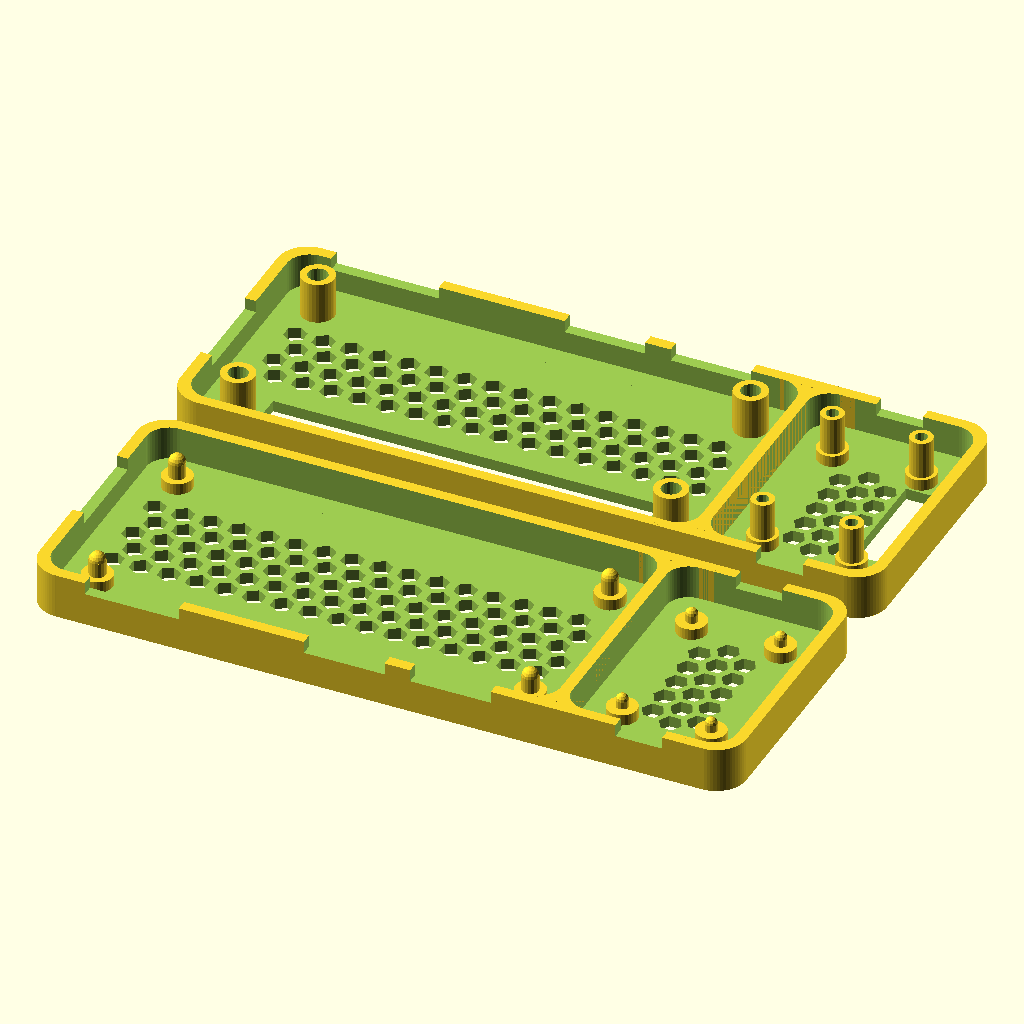
Cell 1 — every parameter at its default value.
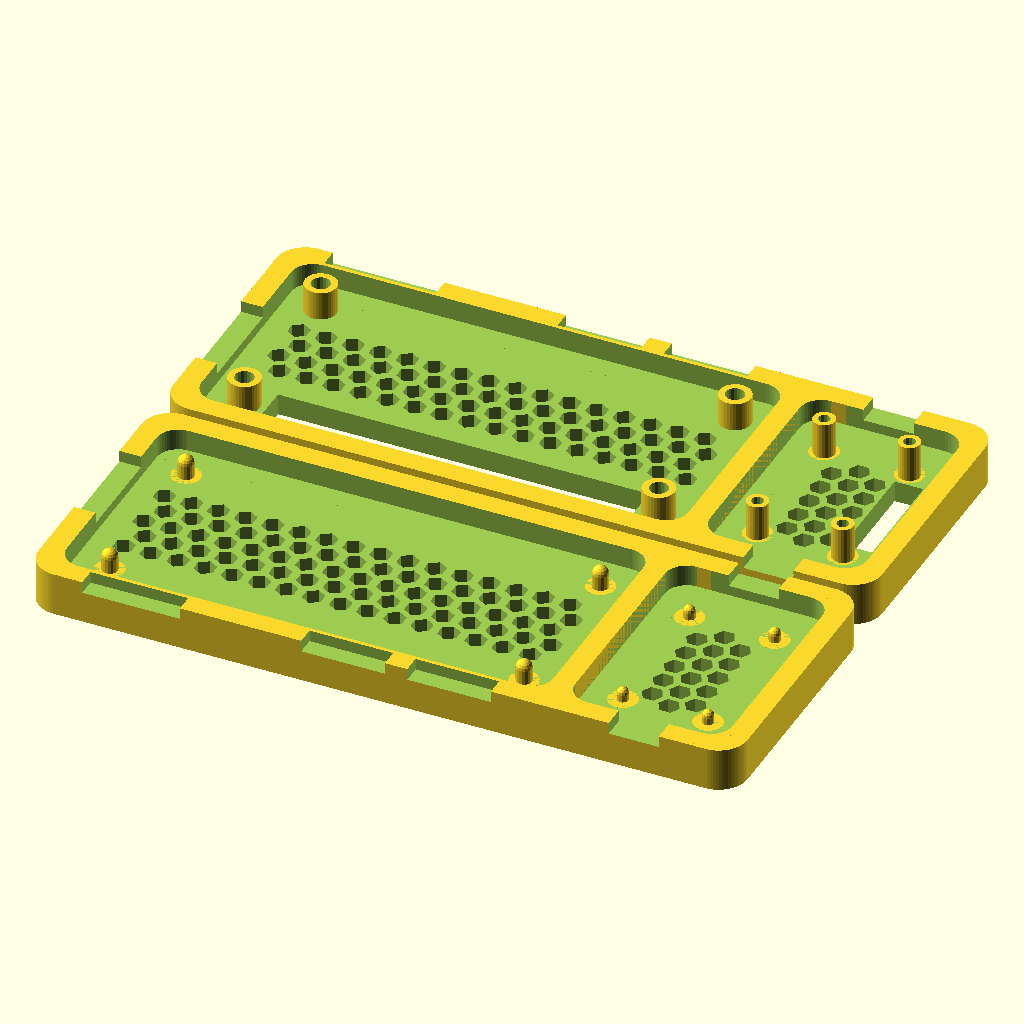
Cell 2 — WALL_WIDTH set to 3, the other parameters unchanged.
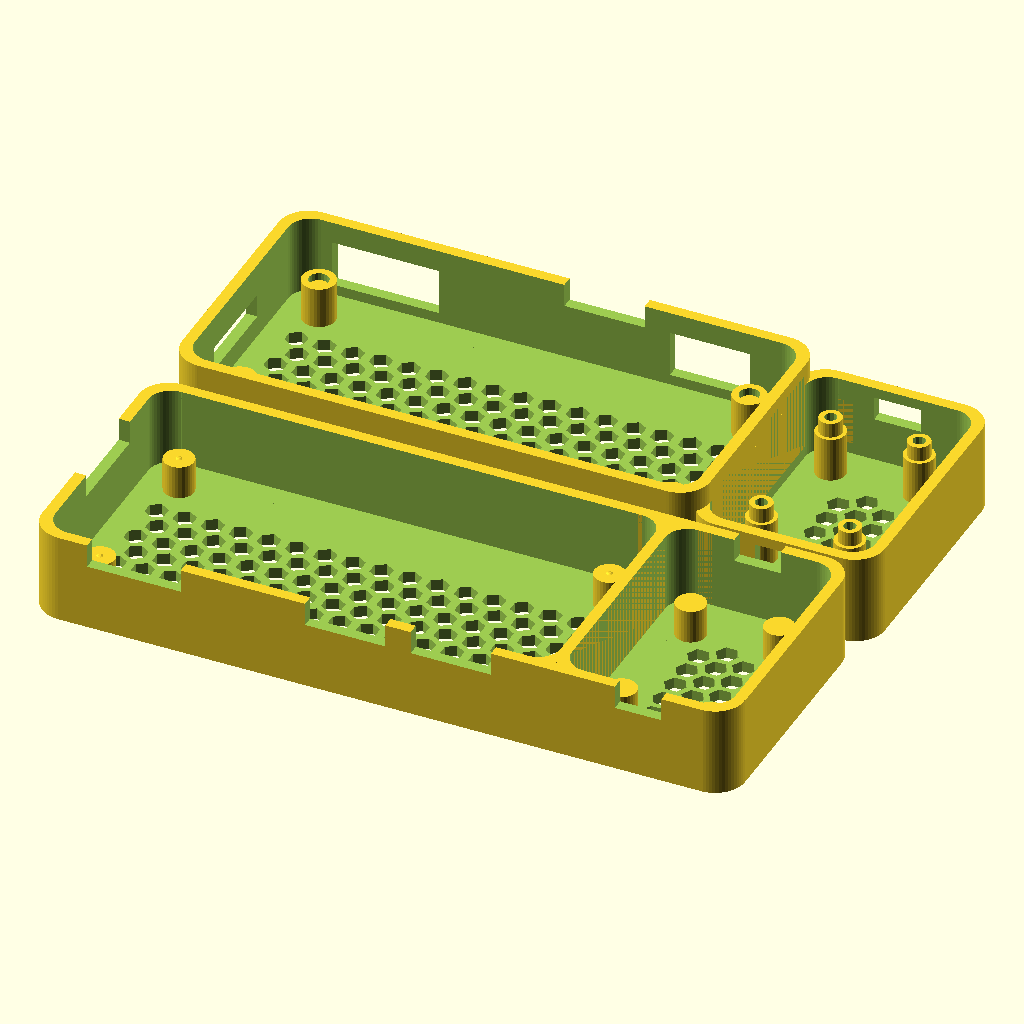
Cell 3 — BOTTOM_WALL_HEIGHT set to 12, the other parameters unchanged.
All cells are drawn from the same view direction (rotation 55°, 0°, 25°, orthographic, colour scheme Cornfield), but the view is re-fitted for each cell, so position and scale can differ between cells as well as the parameter.
The OpenSCAD source (ccs_dlenc_1.scad):
use <MCAD/boxes.scad>
use <MCAD/regular_shapes.scad>

$fa=1;
$fs=0.4;

// X-axis is long axis
// Y-axis is short axis 

// Raspberry Pi Measurements:
// Hole centers on the long axis: 57.4 mm
// Hole centers on the short axis: 22.65 mm
//
//

WALL_WIDTH = 1.5;
BOTTOM_WALL_HEIGHT = 6; 
TOP_WALL_HEIGHT = 6; 

STANDOFF_HEIGHT = 0.5*BOTTOM_WALL_HEIGHT;
STANDOFF_RADIUS = 2;

// For some reason, this overlap has to include the entire wall height, otherwise
// the holes don't show up. 
VHOLE_OVERLAP = 0.5 * BOTTOM_WALL_HEIGHT + 0.1;
VHOLE_RADIUS = 1.5;
VHOLE_HEIGHT = WALL_WIDTH+2*(VHOLE_OVERLAP);


PI_PEG_HEIGHT = 5;
PI_PEGHOLE_HEIGHT = 7;
PI_PEG_RADIUS = 1.1;
PI_PEGHOLE_INNER_RADIUS = 1.3;
PI_PEGHOLE_OUTER_RADIUS = 2.2;
PI_HOLE_CENTERS_LONG_AXIS = 57.4;
PI_HOLE_CENTERS_SHORT_AXIS = 22.65;
// These hole measurements are not accurate, but don't change the total distance, because
// it seems to work correct
PI_HOLE_RADIUS = 0.75; 
PI_HOLE_PERIMETER = 1.25;
PI_GAP_WIDTH = 3;
PI_INNER_LENGTH = PI_HOLE_CENTERS_LONG_AXIS + 2*PI_HOLE_RADIUS + 2*PI_HOLE_PERIMETER + 2*PI_GAP_WIDTH;
PI_OUTER_LENGTH = PI_INNER_LENGTH + 2*WALL_WIDTH;
PI_INNER_WIDTH = PI_HOLE_CENTERS_SHORT_AXIS + 2*PI_HOLE_RADIUS + 2*PI_HOLE_PERIMETER + 2*PI_GAP_WIDTH;
PI_OUTER_WIDTH = PI_INNER_WIDTH + 2*WALL_WIDTH;
PI_OUTER_CORNER_RADIUS = 4; 
PI_INNER_CORNER_RADIUS = 3; 

BME280_HOLE_CENTERS_LONG_AXIS = 19.80;
BME280_HOLE_CENTERS_SHORT_AXIS = 11.80;
// These hole measurements are not accurate, but don't change the total distance, because
// it seems to work 
BME280_HOLE_RADIUS = 0.75; 
BME280_HOLE_PERIMETER = 1.25;

BME280_PEG_HEIGHT = 4;
BME280_PEGHOLE_HEIGHT = 8;
BME280_PEG_RADIUS = 0.80;
BME280_PEGHOLE_INNER_RADIUS = 0.82;
BME280_PEGHOLE_OUTER_RADIUS = 1.5;
BME280_GAP_WIDTH_LONG_AXIS = 0.5 * (PI_INNER_WIDTH - (BME280_HOLE_CENTERS_LONG_AXIS + 2*BME280_HOLE_RADIUS + 2*BME280_HOLE_PERIMETER)); 
BME280_GAP_WIDTH_SHORT_AXIS = 3; 
BME280_INNER_LENGTH = BME280_HOLE_CENTERS_LONG_AXIS + 2*BME280_HOLE_RADIUS + 2*BME280_HOLE_PERIMETER + 2*BME280_GAP_WIDTH_LONG_AXIS;
BME280_OUTER_LENGTH = BME280_INNER_LENGTH + 2*WALL_WIDTH;
BME280_INNER_WIDTH = BME280_HOLE_CENTERS_SHORT_AXIS + 2*BME280_HOLE_RADIUS + 2*BME280_HOLE_PERIMETER + 2*BME280_GAP_WIDTH_SHORT_AXIS;
BME280_OUTER_WIDTH = BME280_INNER_WIDTH + 2*WALL_WIDTH;

BME280_OUTER_CORNER_RADIUS = 4; 
BME280_INNER_CORNER_RADIUS = 3; 


module my_hexagon(radius)
{ 
  regular_polygon(6,radius);
}
  
module hexagonal_prism(height,radius)
{ 
  linear_extrude(height=height) my_hexagon(radius);
}


module peg(height,radius) {
    union() {
        translate([0,0,0.5*height]) {
            cylinder(h=height,r=radius,center=true);
        }
        translate([0,0,height]) {
            sphere(radius);
        }
    }
}

module peghole(height,outer_radius,inner_radius) {
    difference() {
        translate([0,0,0.5*height]) {
            cylinder(h=height,r=outer_radius,center=true);
        }
        translate([0,0,0.5*height]) {
            cylinder(h=height+0.1,r=inner_radius,center=true);
        }
    }
}

module standoff_with_peg(base_height,base_radius,peg_height,peg_radius) {
    union() {
        translate([0,0,0.5*base_height]) {
            cylinder(h=base_height,r=base_radius,center=true);
        }
        peg(peg_height,peg_radius);
    }
}

module standoff_with_peghole(base_height,base_radius,peg_height,peg_outer_radius,peg_inner_radius) {
    union() {
        translate([0,0,0.5*base_height]) {
            cylinder(h=base_height,r=base_radius,center=true);
        }
        peghole(peg_height,peg_outer_radius,peg_inner_radius);
    }
}

module pi_bottom_box() {
    difference() {
     
        // outer_box
        roundedBox(size=[PI_OUTER_LENGTH,PI_OUTER_WIDTH,BOTTOM_WALL_HEIGHT],radius=PI_OUTER_CORNER_RADIUS,sidesonly=true);

        // cut out
        translate([0,0,WALL_WIDTH]) {
            roundedBox(size=[PI_INNER_LENGTH,PI_INNER_WIDTH,BOTTOM_WALL_HEIGHT],radius=PI_INNER_CORNER_RADIUS,sidesonly=true);
        }  

        // Make some holes for ventilation
        //for (dy=[-(PI_INNER_WIDTH/2-3*VHOLE_RADIUS):2.5*VHOLE_RADIUS:PI_INNER_WIDTH/2-2*VHOLE_RADIUS]) {
        //    for (dx=[-(PI_INNER_LENGTH/2-3*VHOLE_RADIUS):2.5*VHOLE_RADIUS:PI_INNER_LENGTH/2-2*VHOLE_RADIUS]) {
        //        translate([dx,dy,-VHOLE_OVERLAP]) {
        //            rotate([0,0,30]) {
        //                hexagonal_prism(VHOLE_HEIGHT,VHOLE_RADIUS);
        //            }
        //        }
        //    }
        // }

        for (dx=[-(PI_INNER_LENGTH/2-3*VHOLE_RADIUS):2.5*VHOLE_RADIUS:PI_INNER_LENGTH/2-2*VHOLE_RADIUS]) {
            translate([dx,0,-VHOLE_OVERLAP]) {
                rotate([0,0,30]) {
                    hexagonal_prism(VHOLE_HEIGHT,VHOLE_RADIUS);
                }
            }
        }

        for (dx=[-(PI_INNER_LENGTH/2-4*VHOLE_RADIUS):2.5*VHOLE_RADIUS:PI_INNER_LENGTH/2-3*VHOLE_RADIUS]) {
            translate([dx,2*VHOLE_RADIUS,-VHOLE_OVERLAP]) {
                rotate([0,0,-30]) {
                    hexagonal_prism(VHOLE_HEIGHT,VHOLE_RADIUS);
                }
            }
        }

        for (dx=[-(PI_INNER_LENGTH/2-3*VHOLE_RADIUS):2.5*VHOLE_RADIUS:PI_INNER_LENGTH/2-2*VHOLE_RADIUS]) {
            translate([dx,4*VHOLE_RADIUS,-VHOLE_OVERLAP]) {
                rotate([0,0,30]) {
                    hexagonal_prism(VHOLE_HEIGHT,VHOLE_RADIUS);
                }
            }
        }
   
        for (dx=[-(PI_INNER_LENGTH/2-4*VHOLE_RADIUS):2.5*VHOLE_RADIUS:PI_INNER_LENGTH/2-3*VHOLE_RADIUS]) {
            translate([dx,-2*VHOLE_RADIUS,-VHOLE_OVERLAP]) {
                rotate([0,0,-30]) {
                    hexagonal_prism(VHOLE_HEIGHT,VHOLE_RADIUS);
                }
            }
        }

        for (dx=[-(PI_INNER_LENGTH/2-3*VHOLE_RADIUS):2.5*VHOLE_RADIUS:PI_INNER_LENGTH/2-2*VHOLE_RADIUS]) {
            translate([dx,-4*VHOLE_RADIUS,-VHOLE_OVERLAP]) {
                rotate([0,0,30]) {
                    hexagonal_prism(VHOLE_HEIGHT,VHOLE_RADIUS);
                }
            }
        }
   
    } // difference
}


module pi_bottom_box_with_pegs() {
    union() {


        translate([0,0,0.5*BOTTOM_WALL_HEIGHT]) {
            pi_bottom_box();
        }

        delta_x = 0.5 * PI_HOLE_CENTERS_LONG_AXIS;
        delta_y = 0.5 * PI_HOLE_CENTERS_SHORT_AXIS;

        translate([-delta_x,-delta_y,0]) {
            standoff_with_peg(STANDOFF_HEIGHT,STANDOFF_RADIUS,PI_PEG_HEIGHT,PI_PEG_RADIUS);
        } 
        translate([delta_x,-delta_y,0]) {
            standoff_with_peg(STANDOFF_HEIGHT,STANDOFF_RADIUS,PI_PEG_HEIGHT,PI_PEG_RADIUS);
        } 
        translate([-delta_x,delta_y,0]) {
            standoff_with_peg(STANDOFF_HEIGHT,STANDOFF_RADIUS,PI_PEG_HEIGHT,PI_PEG_RADIUS);
        } 
        translate([delta_x,delta_y,0]) {
            standoff_with_peg(STANDOFF_HEIGHT,STANDOFF_RADIUS,PI_PEG_HEIGHT,PI_PEG_RADIUS);
        } 
    }
}

module pi_bottom_box_with_pegs_and_cutouts() {
    difference() {
        pi_bottom_box_with_pegs();
      
        // SD card cutout 
        translate([-(0.5*PI_OUTER_LENGTH-0.5*WALL_WIDTH),0.05*PI_OUTER_WIDTH,BOTTOM_WALL_HEIGHT]) {
            rotate([0,0,90]) {
                cube([0.35*PI_OUTER_WIDTH,WALL_WIDTH+0.2,0.5*BOTTOM_WALL_HEIGHT+0.2],center=true);
            }
        }
         
        // Mini HDMI cutout 
        hdmi_shift = 0.20*PI_OUTER_LENGTH;
        translate([-(0.5*PI_OUTER_LENGTH-hdmi_shift),-0.5*(PI_OUTER_WIDTH-0.05*PI_OUTER_WIDTH)-0.1,BOTTOM_WALL_HEIGHT]) {
            cube([0.35*PI_OUTER_WIDTH,WALL_WIDTH+0.2,0.5*BOTTOM_WALL_HEIGHT+0.2],center=true);
        }

        // Micro USB 1 cutout 
        usb1_shift = 0.20*PI_OUTER_LENGTH;
        translate([0.5*PI_OUTER_LENGTH-usb1_shift,-0.5*(PI_OUTER_WIDTH-0.05*PI_OUTER_WIDTH)-0.1,BOTTOM_WALL_HEIGHT]) {
            cube([0.30*PI_OUTER_WIDTH,WALL_WIDTH+0.2,0.5*BOTTOM_WALL_HEIGHT+0.2],center=true);
        }

        // Micro USB 2 cutout 
        usb2_shift = 0.40*PI_OUTER_LENGTH;
        translate([0.5*PI_OUTER_LENGTH-usb2_shift,-0.5*(PI_OUTER_WIDTH-0.05*PI_OUTER_WIDTH)-0.1,BOTTOM_WALL_HEIGHT]) {
            cube([0.30*PI_OUTER_WIDTH,WALL_WIDTH+0.2,0.5*BOTTOM_WALL_HEIGHT+0.2],center=true);
        }
    }
}

module bme280_bottom_box() {

    difference() {
     
        // outer_box
        roundedBox(size=[BME280_OUTER_LENGTH,BME280_OUTER_WIDTH,BOTTOM_WALL_HEIGHT],radius=BME280_OUTER_CORNER_RADIUS,sidesonly=true);

        // cut out
        translate([0,0,WALL_WIDTH]) {
            roundedBox(size=[BME280_INNER_LENGTH,BME280_INNER_WIDTH,BOTTOM_WALL_HEIGHT],radius=BME280_INNER_CORNER_RADIUS,sidesonly=true);
        }  

        // Make some holes for ventilation

        for (dx=[-(BME280_INNER_LENGTH/2-5*VHOLE_RADIUS):2.2*VHOLE_RADIUS:BME280_INNER_LENGTH/2-5*VHOLE_RADIUS]) {
            translate([dx,0,-VHOLE_OVERLAP]) {
                rotate([0,0,30]) {
                    hexagonal_prism(VHOLE_HEIGHT,VHOLE_RADIUS);
                }
            }
        }

        for (dx=[-(BME280_INNER_LENGTH/2-6*VHOLE_RADIUS):2.2*VHOLE_RADIUS:BME280_INNER_LENGTH/2-6*VHOLE_RADIUS]) {
            translate([dx,2*VHOLE_RADIUS,-VHOLE_OVERLAP]) {
                rotate([0,0,-30]) {
                    hexagonal_prism(VHOLE_HEIGHT,VHOLE_RADIUS);
                }
            }
        }

        for (dx=[-(BME280_INNER_LENGTH/2-6*VHOLE_RADIUS):2.2*VHOLE_RADIUS:BME280_INNER_LENGTH/2-6*VHOLE_RADIUS]) {
            translate([dx,-2*VHOLE_RADIUS,-VHOLE_OVERLAP]) {
                rotate([0,0,-30]) {
                    hexagonal_prism(VHOLE_HEIGHT,VHOLE_RADIUS);
                }
            }
        }
    } // difference
}


module bme280_bottom_box_with_pegs() {
    union() {
        translate([0,0,0.5*BOTTOM_WALL_HEIGHT]) {
            bme280_bottom_box();
        }

        delta_x = 0.5 * BME280_HOLE_CENTERS_LONG_AXIS;
        delta_y = 0.5 * BME280_HOLE_CENTERS_SHORT_AXIS;

        translate([-delta_x,-delta_y,0]) {
            standoff_with_peg(STANDOFF_HEIGHT,STANDOFF_RADIUS,BME280_PEG_HEIGHT,BME280_PEG_RADIUS);
        }     
        translate([delta_x,-delta_y,0]) {
            standoff_with_peg(STANDOFF_HEIGHT,STANDOFF_RADIUS,BME280_PEG_HEIGHT,BME280_PEG_RADIUS);
        } 
        translate([-delta_x,delta_y,0]) {
            standoff_with_peg(STANDOFF_HEIGHT,STANDOFF_RADIUS,BME280_PEG_HEIGHT,BME280_PEG_RADIUS);
        } 
        translate([delta_x,delta_y,0]) {
            standoff_with_peg(STANDOFF_HEIGHT,STANDOFF_RADIUS,BME280_PEG_HEIGHT,BME280_PEG_RADIUS);
        } 
    }
}

module bme280_bottom_box_with_pegs_and_cutouts() {
    difference() {
        bme280_bottom_box_with_pegs();

        translate([0.5*BME280_OUTER_LENGTH-(0.5*WALL_WIDTH),0,BOTTOM_WALL_HEIGHT]) {
            rotate([0,0,90]) {
                cube([0.25*BME280_OUTER_WIDTH,WALL_WIDTH+0.2,0.5*BOTTOM_WALL_HEIGHT+0.2],center=true);
            }
        }

        translate([-0.5*BME280_OUTER_LENGTH+(0.5*WALL_WIDTH),0,BOTTOM_WALL_HEIGHT]) {
            rotate([0,0,90]) {
                cube([0.25*BME280_OUTER_WIDTH,WALL_WIDTH+0.2,0.5*BOTTOM_WALL_HEIGHT+0.2],center=true);
            }
        }
    }
}

module bottom_box() {
    union() {

        pi_bottom_box_with_pegs_and_cutouts();

        t = 0.5*PI_OUTER_LENGTH + 0.5*BME280_OUTER_WIDTH - WALL_WIDTH;
        translate([t,0,0]) {
            rotate([0,0,90]) {
                bme280_bottom_box_with_pegs_and_cutouts();
            }
        }

        // Close the gap in the wall between the two...
        translate([0.5*PI_OUTER_LENGTH,0.5*PI_OUTER_WIDTH-0.5*WALL_WIDTH,0.5*BOTTOM_WALL_HEIGHT]) {
            cube([10,WALL_WIDTH,BOTTOM_WALL_HEIGHT],center=true);
        }

        translate([0.5*PI_OUTER_LENGTH,-(0.5*PI_OUTER_WIDTH-0.5*WALL_WIDTH),0.5*BOTTOM_WALL_HEIGHT]) {
            cube([10,WALL_WIDTH,BOTTOM_WALL_HEIGHT],center=true);
        }
    }
}


module pi_top_box() {
    difference() {
     
        // outer_box
        roundedBox(size=[PI_OUTER_LENGTH,PI_OUTER_WIDTH,BOTTOM_WALL_HEIGHT],radius=PI_OUTER_CORNER_RADIUS,sidesonly=true);

        // cut out
        translate([0,0,WALL_WIDTH]) {
            roundedBox(size=[PI_INNER_LENGTH,PI_INNER_WIDTH,BOTTOM_WALL_HEIGHT],radius=PI_INNER_CORNER_RADIUS,sidesonly=true);
        }  

        for (dx=[-(PI_INNER_LENGTH/2-3*VHOLE_RADIUS):2.5*VHOLE_RADIUS:PI_INNER_LENGTH/2-2*VHOLE_RADIUS]) {
            translate([dx,0,-VHOLE_OVERLAP]) {
                rotate([0,0,30]) {
                    hexagonal_prism(VHOLE_HEIGHT,VHOLE_RADIUS);
                }
            }
        }

        for (dx=[-(PI_INNER_LENGTH/2-4*VHOLE_RADIUS):2.5*VHOLE_RADIUS:PI_INNER_LENGTH/2-3*VHOLE_RADIUS]) {
            translate([dx,2*VHOLE_RADIUS,-VHOLE_OVERLAP]) {
                rotate([0,0,-30]) {
                    hexagonal_prism(VHOLE_HEIGHT,VHOLE_RADIUS);
                }
            }
        }

        for (dx=[-(PI_INNER_LENGTH/2-3*VHOLE_RADIUS):2.5*VHOLE_RADIUS:PI_INNER_LENGTH/2-2*VHOLE_RADIUS]) {
            translate([dx,4*VHOLE_RADIUS,-VHOLE_OVERLAP]) {
                rotate([0,0,30]) {
                    hexagonal_prism(VHOLE_HEIGHT,VHOLE_RADIUS);
                }
            }
        }
   
        for (dx=[-(PI_INNER_LENGTH/2-4*VHOLE_RADIUS):2.5*VHOLE_RADIUS:PI_INNER_LENGTH/2-3*VHOLE_RADIUS]) {
            translate([dx,-2*VHOLE_RADIUS,-VHOLE_OVERLAP]) {
                rotate([0,0,-30]) {
                    hexagonal_prism(VHOLE_HEIGHT,VHOLE_RADIUS);
                }
            }
        }

        //for (dx=[-(PI_INNER_LENGTH/2-3*VHOLE_RADIUS):2.5*VHOLE_RADIUS:PI_INNER_LENGTH/2-2*VHOLE_RADIUS]) {
        //    translate([dx,-4*VHOLE_RADIUS,-VHOLE_OVERLAP]) {
        //        rotate([0,0,30]) {
        //            hexagonal_prism(VHOLE_HEIGHT,VHOLE_RADIUS);
        //        }
        //    }
        //}
   
    } // difference
}


module pi_top_box_with_pegholes() {
    union() {
        translate([0,0,0.5*BOTTOM_WALL_HEIGHT]) {
            pi_top_box();
        }

        delta_x = 0.5 * PI_HOLE_CENTERS_LONG_AXIS;
        delta_y = 0.5 * PI_HOLE_CENTERS_SHORT_AXIS;

        translate([-delta_x,-delta_y,0]) {
            standoff_with_peghole(STANDOFF_HEIGHT,STANDOFF_RADIUS,PI_PEGHOLE_HEIGHT,PI_PEGHOLE_OUTER_RADIUS,PI_PEGHOLE_INNER_RADIUS);
        } 
        translate([delta_x,-delta_y,0]) {
            standoff_with_peghole(STANDOFF_HEIGHT,STANDOFF_RADIUS,PI_PEGHOLE_HEIGHT,PI_PEGHOLE_OUTER_RADIUS,PI_PEGHOLE_INNER_RADIUS);
        } 
        translate([-delta_x,delta_y,0]) {
            standoff_with_peghole(STANDOFF_HEIGHT,STANDOFF_RADIUS,PI_PEGHOLE_HEIGHT,PI_PEGHOLE_OUTER_RADIUS,PI_PEGHOLE_INNER_RADIUS);
        } 
        translate([delta_x,delta_y,0]) {
            standoff_with_peghole(STANDOFF_HEIGHT,STANDOFF_RADIUS,PI_PEGHOLE_HEIGHT,PI_PEGHOLE_OUTER_RADIUS,PI_PEGHOLE_INNER_RADIUS);
        } 
    }
}

module pi_top_box_with_pegholes_and_cutouts() {
    difference() {
        pi_top_box_with_pegholes();
      
        // SD card cutout 
        translate([-(0.5*PI_OUTER_LENGTH-0.5*WALL_WIDTH),-0.05*PI_OUTER_WIDTH,TOP_WALL_HEIGHT]) {
            rotate([0,0,90]) {
                cube([0.35*PI_OUTER_WIDTH,WALL_WIDTH+0.2,0.5*TOP_WALL_HEIGHT+0.2],center=true);
            }
        }
         
        // Mini HDMI cutout 
        hdmi_shift = 0.20*PI_OUTER_LENGTH;
        translate([-(0.5*PI_OUTER_LENGTH-hdmi_shift+1),0.5*(PI_OUTER_WIDTH-0.05*PI_OUTER_WIDTH)+0.1,TOP_WALL_HEIGHT]) {
            cube([0.40*PI_OUTER_WIDTH,WALL_WIDTH+0.2,0.5*BOTTOM_WALL_HEIGHT+0.2],center=true);
        }

        // Micro USB 1 cutout 
        usb1_shift = 0.20*PI_OUTER_LENGTH;
        translate([0.5*PI_OUTER_LENGTH-usb1_shift,0.5*(PI_OUTER_WIDTH-0.05*PI_OUTER_WIDTH)+0.1,TOP_WALL_HEIGHT]) {
            cube([0.30*PI_OUTER_WIDTH,WALL_WIDTH+0.2,0.5*BOTTOM_WALL_HEIGHT+0.2],center=true);
        }

        // Micro USB 2 cutout 
        usb2_shift = 0.40*PI_OUTER_LENGTH;
        translate([0.5*PI_OUTER_LENGTH-usb2_shift,0.5*(PI_OUTER_WIDTH-0.05*PI_OUTER_WIDTH)+0.1,BOTTOM_WALL_HEIGHT]) {
            cube([0.30*PI_OUTER_WIDTH,WALL_WIDTH+0.2,0.5*BOTTOM_WALL_HEIGHT+0.2],center=true);
        }
    }
}

module pi_top_box_with_header_cutout() {

    difference() {
        pi_top_box_with_pegholes_and_cutouts();

        translate([0,-0.5*PI_HOLE_CENTERS_SHORT_AXIS,BOTTOM_WALL_HEIGHT-(0.5*BOTTOM_WALL_HEIGHT)]) {
            cube([PI_HOLE_CENTERS_LONG_AXIS-6,7,BOTTOM_WALL_HEIGHT+0.2],center=true); 
        }
    }
}

module pi_top_box_complete() {
    difference() {
        pi_top_box_with_header_cutout();
        // pi_top_box_with_pegholes_and_cutouts(); 

        translate([-0.5*(PI_HOLE_CENTERS_LONG_AXIS-7),-0.5*(PI_HOLE_CENTERS_SHORT_AXIS-6),0.5]) {
            rotate([0,180,90]) {
                linear_extrude(1) {
                    text("1",2);
                }
            }
        }
    }
}

module bme280_top_box() {

    difference() {
     
        // outer_box
        roundedBox(size=[BME280_OUTER_LENGTH,BME280_OUTER_WIDTH,TOP_WALL_HEIGHT],radius=BME280_OUTER_CORNER_RADIUS,sidesonly=true);

        // cut out
        translate([0,0,WALL_WIDTH]) {
            roundedBox(size=[BME280_INNER_LENGTH,BME280_INNER_WIDTH,TOP_WALL_HEIGHT],radius=BME280_INNER_CORNER_RADIUS,sidesonly=true);
        }  

        // Make some holes for ventilation

        for (dx=[-(BME280_INNER_LENGTH/2-5*VHOLE_RADIUS):2.5*VHOLE_RADIUS:BME280_INNER_LENGTH/2-5*VHOLE_RADIUS]) {
            translate([dx,0,-VHOLE_OVERLAP]) {
                rotate([0,0,30]) {
                    hexagonal_prism(VHOLE_HEIGHT,VHOLE_RADIUS);
                }
            }
        }

        for (dx=[-(BME280_INNER_LENGTH/2-6*VHOLE_RADIUS):2.5*VHOLE_RADIUS:BME280_INNER_LENGTH/2-6*VHOLE_RADIUS]) {
            translate([dx,2*VHOLE_RADIUS,-VHOLE_OVERLAP]) {
                rotate([0,0,-30]) {
                    hexagonal_prism(VHOLE_HEIGHT,VHOLE_RADIUS);
                }
            }
        }

        for (dx=[-(BME280_INNER_LENGTH/2-6*VHOLE_RADIUS):2.5*VHOLE_RADIUS:BME280_INNER_LENGTH/2-6*VHOLE_RADIUS]) {
            translate([dx,-2*VHOLE_RADIUS,-VHOLE_OVERLAP]) {
                rotate([0,0,-30]) {
                    hexagonal_prism(VHOLE_HEIGHT,VHOLE_RADIUS);
                }
            }
        }
    } // difference
}


module bme280_top_box_with_pegholes() {
    union() {
        translate([0,0,0.5*TOP_WALL_HEIGHT]) {
            bme280_bottom_box();
        }

        delta_x = 0.5 * BME280_HOLE_CENTERS_LONG_AXIS;
        delta_y = 0.5 * BME280_HOLE_CENTERS_SHORT_AXIS;

        translate([-delta_x,-delta_y,0]) {
            standoff_with_peghole(STANDOFF_HEIGHT,STANDOFF_RADIUS,BME280_PEGHOLE_HEIGHT,BME280_PEGHOLE_OUTER_RADIUS,BME280_PEGHOLE_INNER_RADIUS);
        }     
        translate([delta_x,-delta_y,0]) {
            standoff_with_peghole(STANDOFF_HEIGHT,STANDOFF_RADIUS,BME280_PEGHOLE_HEIGHT,BME280_PEGHOLE_OUTER_RADIUS,BME280_PEGHOLE_INNER_RADIUS);
        } 
        translate([-delta_x,delta_y,0]) {
            standoff_with_peghole(STANDOFF_HEIGHT,STANDOFF_RADIUS,BME280_PEGHOLE_HEIGHT,BME280_PEGHOLE_OUTER_RADIUS,BME280_PEGHOLE_INNER_RADIUS);
        } 
        translate([delta_x,delta_y,0]) {
            standoff_with_peghole(STANDOFF_HEIGHT,STANDOFF_RADIUS,BME280_PEGHOLE_HEIGHT,BME280_PEGHOLE_OUTER_RADIUS,BME280_PEGHOLE_INNER_RADIUS);
        } 
    }
}

module bme280_top_box_with_pegholes_and_cutouts() {
    difference() {
        bme280_top_box_with_pegholes();

        translate([0.5*BME280_OUTER_LENGTH-(0.5*WALL_WIDTH),0,TOP_WALL_HEIGHT]) {
            rotate([0,0,90]) {
                cube([0.25*BME280_OUTER_WIDTH,WALL_WIDTH+0.2,0.5*TOP_WALL_HEIGHT+0.2],center=true);
            }
        }

        translate([-0.5*BME280_OUTER_LENGTH+(0.5*WALL_WIDTH),0,TOP_WALL_HEIGHT]) {
            rotate([0,0,90]) {
                cube([0.25*BME280_OUTER_WIDTH,WALL_WIDTH+0.2,0.5*TOP_WALL_HEIGHT+0.2],center=true);
            }
        }
    }
}

module bme280_top_box_with_header_cutout() {

    difference() {
        bme280_top_box_with_pegholes_and_cutouts();

        translate([0,-0.5*BME280_HOLE_CENTERS_SHORT_AXIS-1,BOTTOM_WALL_HEIGHT-(0.5*BOTTOM_WALL_HEIGHT)]) {
            cube([BME280_HOLE_CENTERS_LONG_AXIS-4.5,4,BOTTOM_WALL_HEIGHT+0.2],center=true); 
        }
    }
}

module top_box() {
    union() {

        pi_top_box_complete();

        t = 0.5*PI_OUTER_LENGTH + 0.5*BME280_OUTER_WIDTH - WALL_WIDTH;
        translate([t,0,0]) {
            rotate([0,0,90]) {
                bme280_top_box_with_header_cutout();
            }
        }

        // Close the gap in the wall between the two...
        translate([0.5*PI_OUTER_LENGTH,0.5*PI_OUTER_WIDTH-0.5*WALL_WIDTH,0.5*TOP_WALL_HEIGHT]) {
            cube([10,WALL_WIDTH,TOP_WALL_HEIGHT],center=true);
        }

        translate([0.5*PI_OUTER_LENGTH,-(0.5*PI_OUTER_WIDTH-0.5*WALL_WIDTH),0.5*TOP_WALL_HEIGHT]) {
            cube([10,WALL_WIDTH,TOP_WALL_HEIGHT],center=true);
        }
    }
}



union() {
   translate([0,-20,0]) {
       bottom_box();
   }

   translate([0,20,0]) {
       top_box();
   }
}
Customizer parameters (derived from the source; name, type, default, range or options):
WALL_WIDTH: number, default 1.5
BOTTOM_WALL_HEIGHT: number, default 6
TOP_WALL_HEIGHT: number, default 6
STANDOFF_RADIUS: number, default 2
VHOLE_RADIUS: number, default 1.5
PI_PEG_HEIGHT: number, default 5
PI_PEGHOLE_HEIGHT: number, default 7
PI_PEG_RADIUS: number, default 1.1
PI_PEGHOLE_INNER_RADIUS: number, default 1.3
PI_PEGHOLE_OUTER_RADIUS: number, default 2.2
PI_HOLE_CENTERS_LONG_AXIS: number, default 57.4
PI_HOLE_CENTERS_SHORT_AXIS: number, default 22.65
PI_HOLE_RADIUS: number, default 0.75
PI_HOLE_PERIMETER: number, default 1.25
PI_GAP_WIDTH: number, default 3
PI_OUTER_CORNER_RADIUS: number, default 4
PI_INNER_CORNER_RADIUS: number, default 3
BME280_HOLE_CENTERS_LONG_AXIS: number, default 19.8
BME280_HOLE_CENTERS_SHORT_AXIS: number, default 11.8
BME280_HOLE_RADIUS: number, default 0.75
BME280_HOLE_PERIMETER: number, default 1.25
BME280_PEG_HEIGHT: number, default 4
BME280_PEGHOLE_HEIGHT: number, default 8
BME280_PEG_RADIUS: number, default 0.8
BME280_PEGHOLE_INNER_RADIUS: number, default 0.82
BME280_PEGHOLE_OUTER_RADIUS: number, default 1.5
BME280_GAP_WIDTH_SHORT_AXIS: number, default 3
BME280_OUTER_CORNER_RADIUS: number, default 4
BME280_INNER_CORNER_RADIUS: number, default 3
